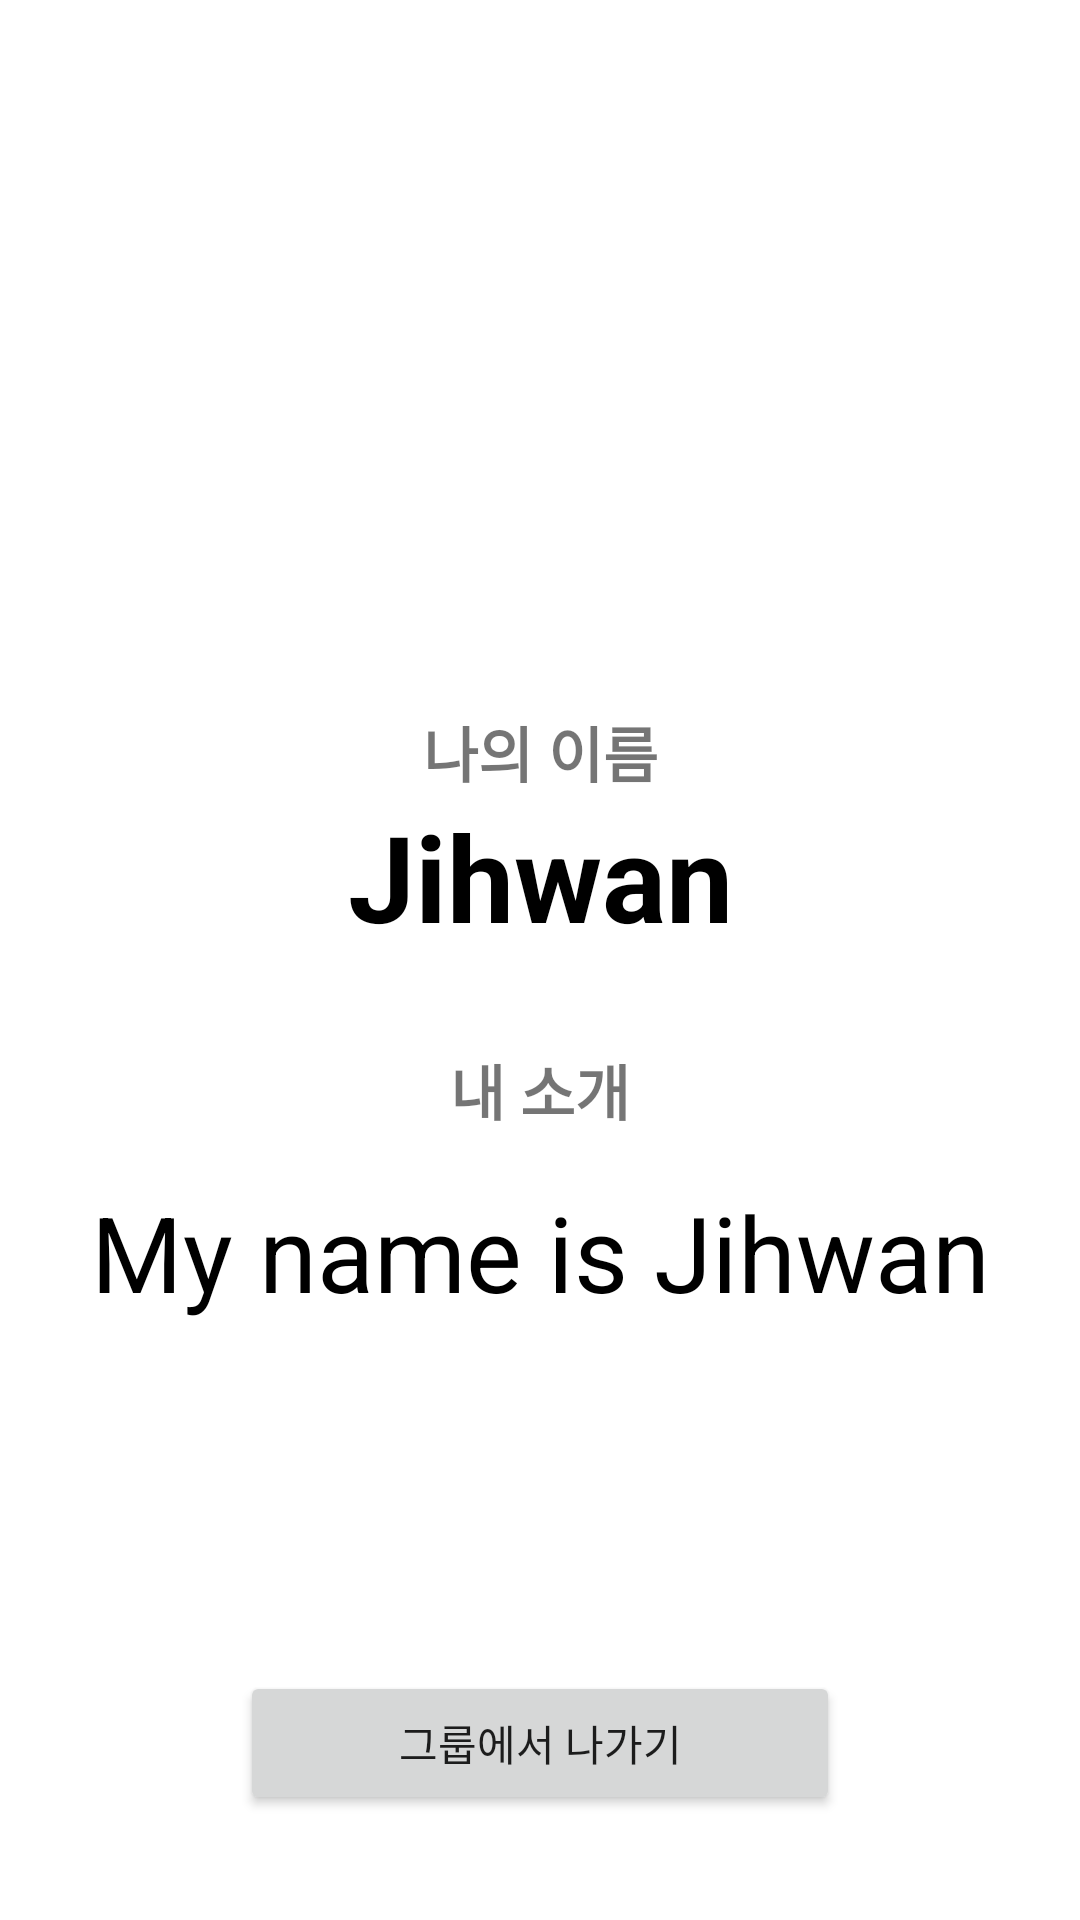

Write the Android layout XML for this screen, with the resource values it uses.
<!-- AndroidManifest.xml: application theme Theme.BottomTab -->
<!-- res/layout/fragment_profile.xml -->
<?xml version="1.0" encoding="utf-8"?>
<androidx.constraintlayout.widget.ConstraintLayout xmlns:android="http://schemas.android.com/apk/res/android"
    xmlns:app="http://schemas.android.com/apk/res-auto"
    android:id="@+id/container"
    android:layout_width="match_parent"
    android:layout_height="match_parent"
    android:layout_marginTop="?attr/actionBarSize"
    android:layout_marginBottom="?attr/actionBarSize">

    <ImageView
        android:id="@+id/profile_pic"
        android:layout_width="200dp"
        android:layout_height="200dp"
        android:layout_marginTop="16dp"
        android:layout_marginBottom="20dp"
        android:src="@drawable/user_icon"
        app:layout_constraintBottom_toTopOf="@+id/name_literal"
        app:layout_constraintEnd_toEndOf="parent"
        app:layout_constraintHorizontal_bias="0.5"
        app:layout_constraintStart_toStartOf="parent"
        app:layout_constraintTop_toTopOf="parent" />

    <TextView
        android:id="@+id/name_literal"
        android:layout_width="match_parent"
        android:layout_height="wrap_content"
        android:gravity="center"
        android:text="나의 이름"
        android:textSize="20sp"
        android:textStyle="bold"
        android:layout_marginTop="20dp"
        app:layout_constraintStart_toStartOf="parent"
        app:layout_constraintEnd_toEndOf="parent"
        app:layout_constraintTop_toBottomOf="@+id/profile_pic" />


    <TextView
        android:id="@+id/profile_name"
        android:layout_width="wrap_content"
        android:layout_height="wrap_content"
        android:text="Jihwan"
        android:textSize="40sp"
        android:textStyle="bold"
        android:textColor="@android:color/black"
        app:layout_constraintHorizontal_bias="0.5"
        app:layout_constraintStart_toStartOf="parent"
        app:layout_constraintEnd_toEndOf="parent"
        app:layout_constraintTop_toBottomOf="@+id/name_literal" />
    <EditText
        android:id="@+id/profile_name_edit"
        android:layout_width="wrap_content"
        android:layout_height="wrap_content"
        android:text="Jihwan"
        android:textSize="40sp"
        android:textStyle="bold"
        app:layout_constraintHorizontal_bias="0.5"
        app:layout_constraintStart_toStartOf="parent"
        app:layout_constraintEnd_toEndOf="parent"
        app:layout_constraintTop_toBottomOf="@+id/name_literal"
        android:visibility="gone"
        />


    <TextView
        android:id="@+id/intro_text"
        android:layout_width="wrap_content"
        android:layout_height="wrap_content"
        android:text="내 소개"
        android:gravity="center"
        android:textSize="20sp"
        android:textStyle="bold"
        android:layout_marginTop="30dp"
        app:layout_constraintStart_toStartOf="parent"
        app:layout_constraintEnd_toEndOf="parent"
        app:layout_constraintTop_toBottomOf="@+id/profile_name" />
    <TextView
        android:id="@+id/profile_intro"
        android:layout_width="wrap_content"
        android:layout_height="wrap_content"
        android:text="My name is Jihwan"
        android:textSize="35sp"
        android:textColor="@android:color/black"
        android:layout_marginTop="16dp"
        app:layout_constraintHorizontal_bias="0.5"
        app:layout_constraintVertical_bias="0.0"
        app:layout_constraintStart_toStartOf="parent"
        app:layout_constraintEnd_toEndOf="parent"
        app:layout_constraintTop_toBottomOf="@+id/intro_text"
        />
    <EditText
        android:id="@+id/profile_intro_edit"
        android:layout_width="wrap_content"
        android:layout_height="wrap_content"
        android:text="My name is Jihwan"
        android:textSize="35sp"
        android:textColor="@android:color/darker_gray"
        android:layout_marginTop="16dp"
        android:visibility="gone"
        app:layout_constraintHorizontal_bias="0.5"
        app:layout_constraintVertical_bias="0.0"
        app:layout_constraintStart_toStartOf="parent"
        app:layout_constraintEnd_toEndOf="parent"
        app:layout_constraintTop_toBottomOf="@+id/intro_text"
        />

    <Button
        android:id="@+id/delete_button"
        android:layout_width="200dp"
        android:layout_height="wrap_content"
        android:text="그룹에서 나가기"
        app:layout_constraintBottom_toBottomOf="parent"
        app:layout_constraintStart_toStartOf="parent"
        app:layout_constraintEnd_toEndOf="parent"
        android:layout_marginBottom="35dp"
        />

</androidx.constraintlayout.widget.ConstraintLayout>
<!-- resources referenced by this layout -->
<resources>
  <style name="Theme.BottomTab" parent="Theme.MaterialComponents.DayNight.NoActionBar">
          
          <item name="colorPrimary">@color/purple_500</item>
          <item name="colorPrimaryVariant">@color/purple_700</item>
          <item name="colorOnPrimary">@color/white</item>
          
          <item name="colorSecondary">@color/teal_200</item>
          <item name="colorSecondaryVariant">@color/teal_700</item>
          <item name="colorOnSecondary">@color/black</item>
          
          <item name="android:statusBarColor">?attr/colorPrimaryVariant</item>
          
      </style>
  <color name="purple_500">#FF6200EE</color>
  <color name="purple_700">#FF3700B3</color>
  <color name="white">#FFFFFFFF</color>
  <color name="teal_200">#FF03DAC5</color>
  <color name="teal_700">#FF018786</color>
  <color name="black">#FF000000</color>
</resources>
